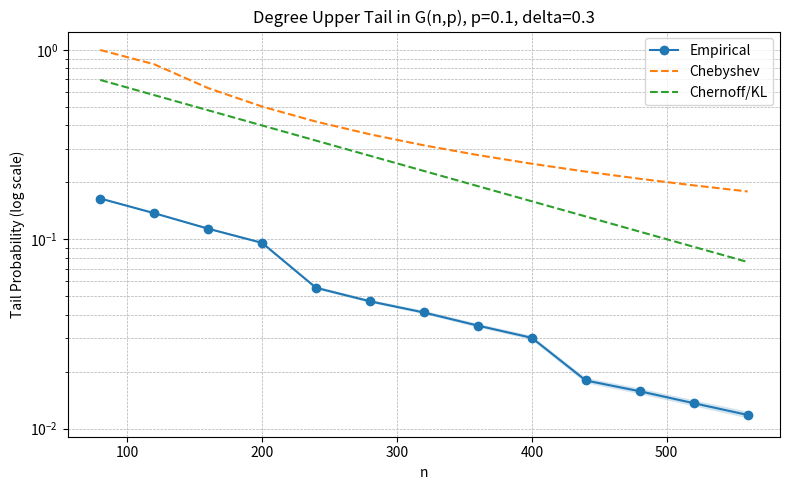
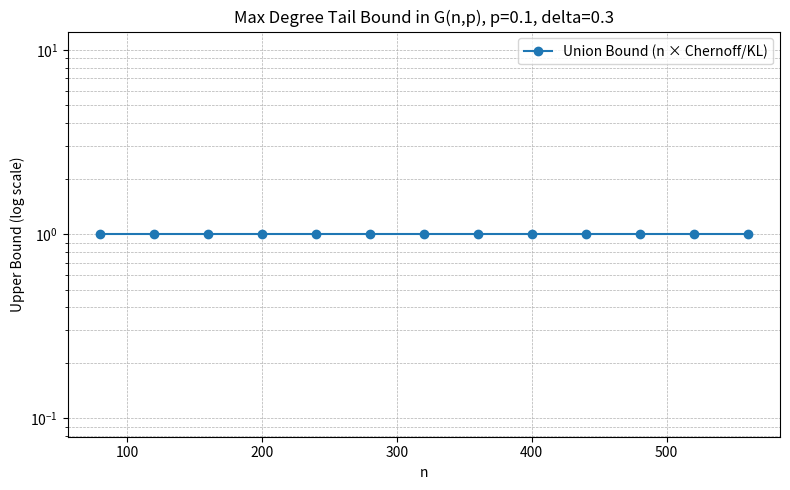

Reproduce these figures in Python, in order.
"""
simulation.py

Monte Carlo validation of concentration inequalities
for Binomial variables / G(n,p) degree distribution.

Generates:
1) figures/semilog_tail_degree.png
2) figures/max_degree_union_bound.png
"""

import os
import math
import numpy as np
import matplotlib.pyplot as plt


# ===============================
# KL Divergence (Bernoulli)
# ===============================
def kl_divergence(q: float, p: float) -> float:
    """KL(q || p) for Bernoulli distributions."""
    if q <= 0.0 or q >= 1.0:
        return float("inf")
    return q * math.log(q / p) + (1 - q) * math.log((1 - q) / (1 - p))


# ===============================
# Chebyshev Upper Tail Bound
# Event: deg >= (1+delta) * E[deg]
# ===============================
def chebyshev_bound(n: int, p: float, delta: float) -> float:
    N = n - 1
    mu = N * p
    var = N * p * (1 - p)
    t = delta * mu  # deviation from mean
    if t <= 0:
        return 1.0
    bound = var / (t ** 2)
    return min(1.0, bound)


# ===============================
# Chernoff / KL Bound
# Event: deg >= (1+delta) * E[deg]
# ===============================
def chernoff_bound(n: int, p: float, delta: float) -> float:
    N = n - 1
    q = (1 + delta) * p
    if q >= 1.0:
        return 0.0
    D = kl_divergence(q, p)
    bound = math.exp(-N * D)
    return min(1.0, bound)


# ===============================
# Monte Carlo Simulation
# ===============================
def simulate_degree_tail(n: int, p: float, delta: float, trials: int = 200000):
    """
    Estimate P(deg(1) >= (1+delta)E[deg(1)]) where deg(1) ~ Bin(n-1, p).
    Returns: (estimate, ci_low, ci_high)
    """
    N = n - 1
    threshold = math.ceil((1 + delta) * N * p)

    samples = np.random.binomial(N, p, size=trials)
    hits = float(np.mean(samples >= threshold))

    # 95% CI (normal approximation)
    se = math.sqrt(max(hits * (1 - hits), 0.0) / trials)
    ci_low = max(0.0, hits - 1.96 * se)
    ci_high = min(1.0, hits + 1.96 * se)

    return hits, ci_low, ci_high


# ===============================
# Main Execution
# ===============================
def main():
    # Reproducibility
    np.random.seed(7)

    p = 0.1
    delta = 0.3
    trials = 200000

    n_values = list(range(80, 600, 40))

    empirical, ci_low, ci_high = [], [], []
    cheb, cher = [], []
    union_bound = []

    for n in n_values:
        emp, lo, hi = simulate_degree_tail(n, p, delta, trials)

        c_cheb = chebyshev_bound(n, p, delta)
        c_cher = chernoff_bound(n, p, delta)
        ub = min(1.0, n * c_cher)  # union bound over vertices

        empirical.append(emp)
        ci_low.append(lo)
        ci_high.append(hi)
        cheb.append(c_cheb)
        cher.append(c_cher)
        union_bound.append(ub)

        print(
            f"n={n:3d} | emp={emp:.3e} | Cheb={c_cheb:.3e} | Cher={c_cher:.3e} | n*Cher={ub:.3e}"
        )

    os.makedirs("figures", exist_ok=True)

    # Small floor to avoid log(0) issues in semilogy + fill_between
    eps_floor = 1e-15
    emp_plot = np.maximum(empirical, eps_floor)
    lo_plot = np.maximum(ci_low, eps_floor)
    hi_plot = np.maximum(ci_high, eps_floor)
    cheb_plot = np.maximum(cheb, eps_floor)
    cher_plot = np.maximum(cher, eps_floor)
    ub_plot = np.maximum(union_bound, eps_floor)

    # =====================================
    # Figure 1: Single-vertex tail
    # =====================================
    plt.figure(figsize=(8, 5))
    plt.semilogy(n_values, emp_plot, "o-", label="Empirical")
    plt.fill_between(n_values, lo_plot, hi_plot, alpha=0.2)

    plt.semilogy(n_values, cheb_plot, "--", label="Chebyshev")
    plt.semilogy(n_values, cher_plot, "--", label="Chernoff/KL")

    plt.xlabel("n")
    plt.ylabel("Tail Probability (log scale)")
    plt.title(f"Degree Upper Tail in G(n,p), p={p}, delta={delta}")
    plt.grid(True, which="both", linestyle="--", linewidth=0.5)
    plt.legend()
    plt.tight_layout()
    plt.savefig("figures/semilog_tail_degree.png", dpi=300)
    plt.close()

    # =====================================
    # Figure 2: Max-degree union bound
    # =====================================
    plt.figure(figsize=(8, 5))
    plt.semilogy(n_values, ub_plot, "o-", label="Union Bound (n × Chernoff/KL)")
    plt.xlabel("n")
    plt.ylabel("Upper Bound (log scale)")
    plt.title(f"Max Degree Tail Bound in G(n,p), p={p}, delta={delta}")
    plt.grid(True, which="both", linestyle="--", linewidth=0.5)
    plt.legend()
    plt.tight_layout()
    plt.savefig("figures/max_degree_union_bound.png", dpi=300)
    plt.close()

    print("\nFigures generated successfully in ./figures/")


if __name__ == "__main__":
    main()
